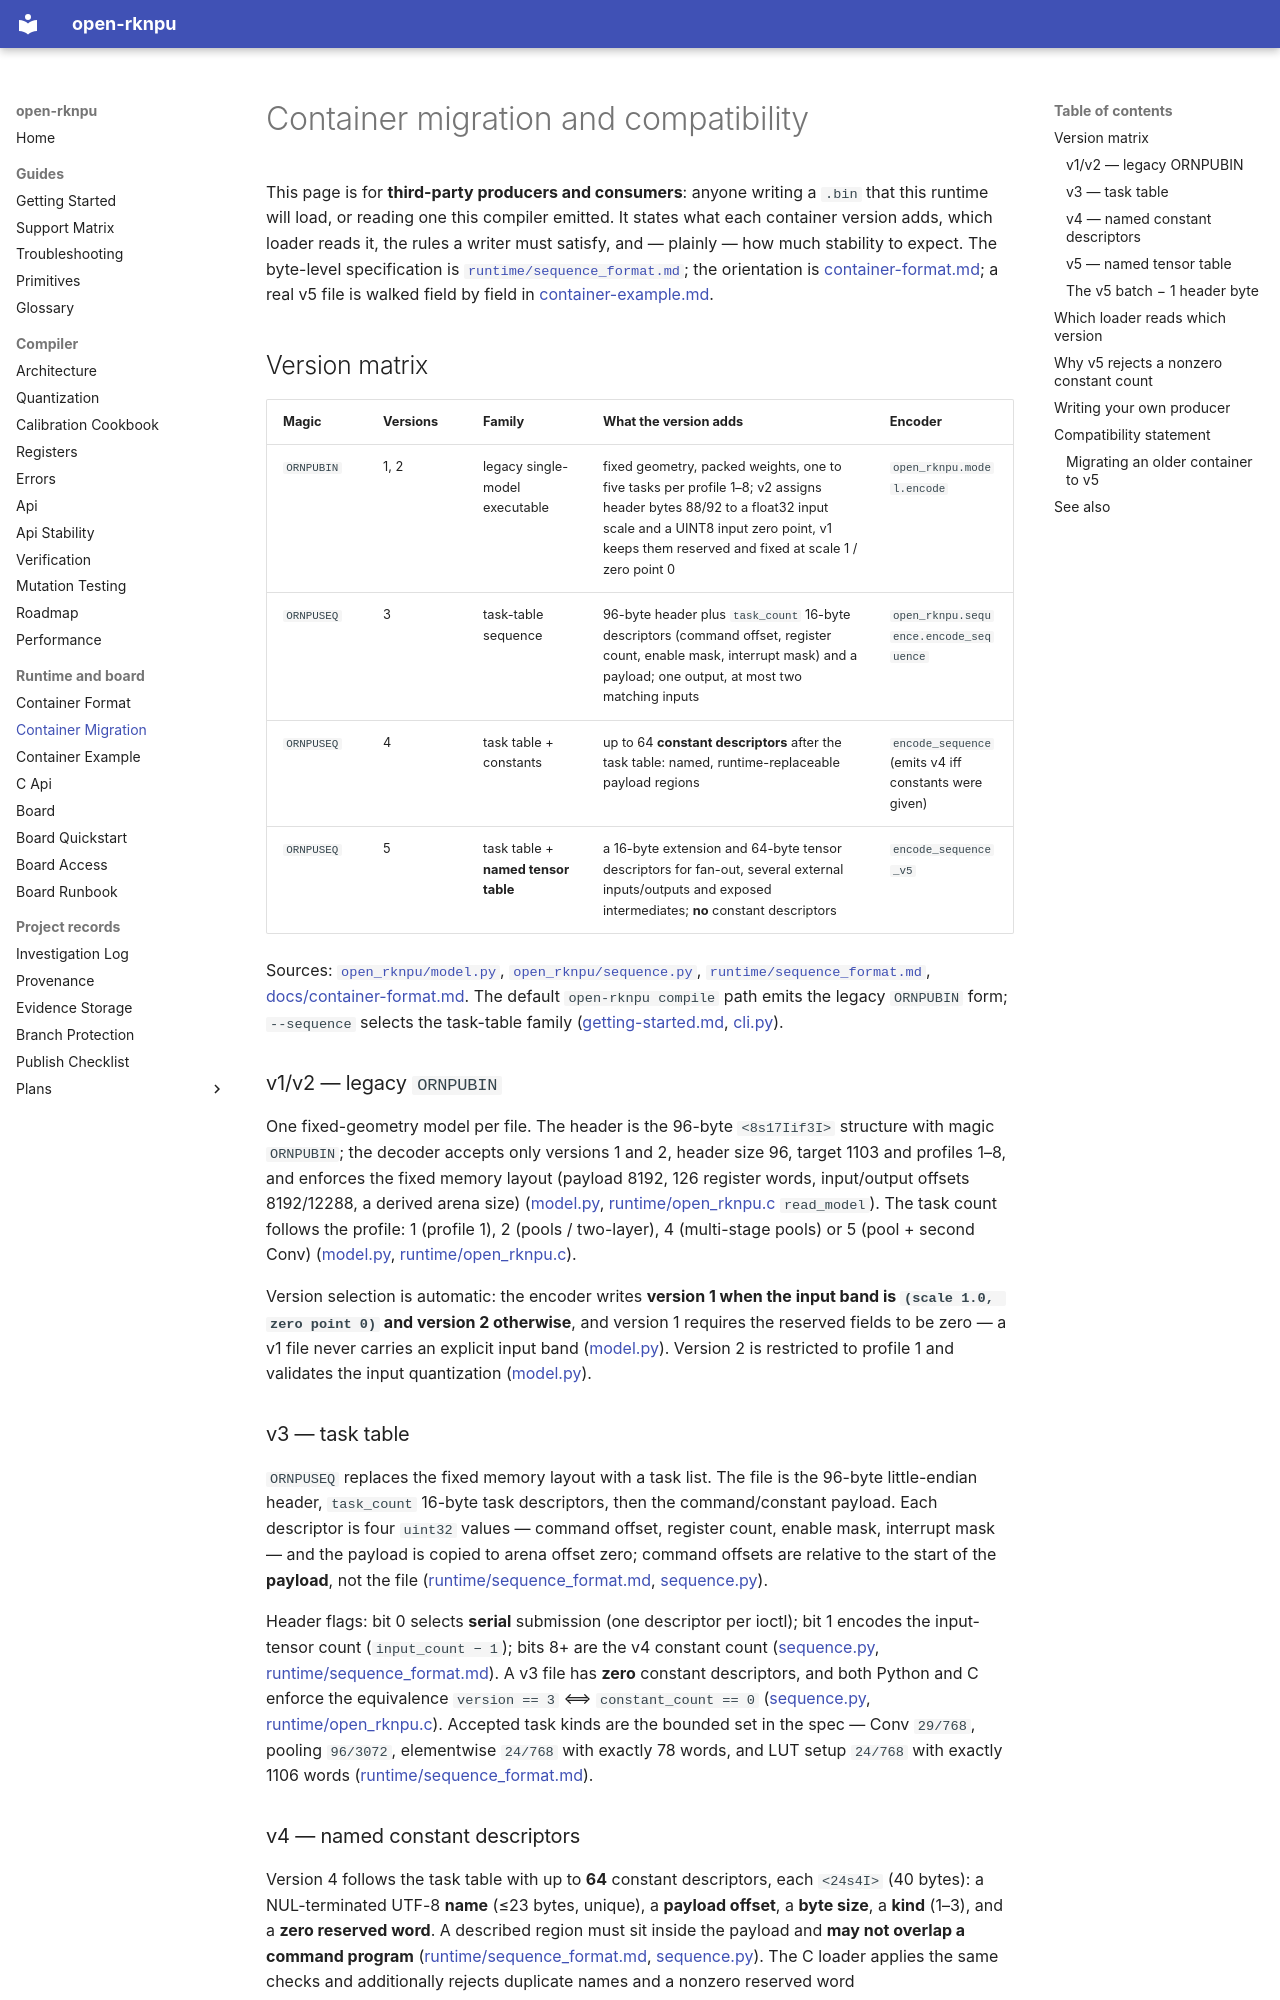

repository: dnhkng/open-rknpu · page: container-migration/index.html · generator: mkdocs

# Container migration and compatibility

This page is for **third-party producers and consumers**: anyone writing a `.bin` that this
runtime will load, or reading one this compiler emitted. It states what each container
version adds, which loader reads it, the rules a writer must satisfy, and — plainly — how
much stability to expect. The byte-level specification is
[`runtime/sequence_format.md`](../runtime/sequence_format.md); the orientation is
[container-format.md](container-format.md); a real v5 file is walked field by field in
[container-example.md](container-example.md).

## Version matrix

| Magic | Versions | Family | What the version adds | Encoder |
| --- | --- | --- | --- | --- |
| `ORNPUBIN` | 1, 2 | legacy single-model executable | fixed geometry, packed weights, one to five tasks per profile 1–8; v2 assigns header bytes 88/92 to a float32 input scale and a UINT8 input zero point, v1 keeps them reserved and fixed at scale 1 / zero point 0 | `open_rknpu.model.encode` |
| `ORNPUSEQ` | 3 | task-table sequence | 96-byte header plus `task_count` 16-byte descriptors (command offset, register count, enable mask, interrupt mask) and a payload; one output, at most two matching inputs | `open_rknpu.sequence.encode_sequence` |
| `ORNPUSEQ` | 4 | task table + constants | up to 64 **constant descriptors** after the task table: named, runtime-replaceable payload regions | `encode_sequence` (emits v4 iff constants were given) |
| `ORNPUSEQ` | 5 | task table + **named tensor table** | a 16-byte extension and 64-byte tensor descriptors for fan-out, several external inputs/outputs and exposed intermediates; **no** constant descriptors | `encode_sequence_v5` |

Sources: [`open_rknpu/model.py`](../src/open_rknpu/model.py),
[`open_rknpu/sequence.py`](../src/open_rknpu/sequence.py),
[`runtime/sequence_format.md`](../runtime/sequence_format.md),
[docs/container-format.md](container-format.md). The default `open-rknpu compile` path
emits the legacy `ORNPUBIN` form; `--sequence` selects the task-table family
([getting-started.md](getting-started.md), [cli.py](../src/open_rknpu/cli.py)).

### v1/v2 — legacy `ORNPUBIN`

One fixed-geometry model per file. The header is the 96-byte `<8s17Iif3I>` structure with
magic `ORNPUBIN`; the decoder accepts only versions 1 and 2, header size 96, target 1103
and profiles 1–8, and enforces the fixed memory layout (payload 8192, 126 register words,
input/output offsets 8192/12288, a derived arena size)
([model.py](../src/open_rknpu/model.py), [runtime/open_rknpu.c](../runtime/open_rknpu.c)
`read_model`). The task count follows the profile: 1 (profile 1), 2 (pools / two-layer),
4 (multi-stage pools) or 5 (pool + second Conv)
([model.py](../src/open_rknpu/model.py), [runtime/open_rknpu.c](../runtime/open_rknpu.c)).

Version selection is automatic: the encoder writes **version 1 when the input band is
`(scale 1.0, zero point 0)` and version 2 otherwise**, and version 1 requires the reserved
fields to be zero — a v1 file never carries an explicit input band
([model.py](../src/open_rknpu/model.py)). Version 2 is restricted to profile 1 and
validates the input quantization ([model.py](../src/open_rknpu/model.py)).

### v3 — task table

`ORNPUSEQ` replaces the fixed memory layout with a task list. The file is the 96-byte
little-endian header, `task_count` 16-byte task descriptors, then the command/constant
payload. Each descriptor is four `uint32` values — command offset, register count, enable
mask, interrupt mask — and the payload is copied to arena offset zero; command offsets are
relative to the start of the **payload**, not the file
([runtime/sequence_format.md](../runtime/sequence_format.md),
[sequence.py](../src/open_rknpu/sequence.py)).

Header flags: bit 0 selects **serial** submission (one descriptor per ioctl); bit 1 encodes
the input-tensor count (`input_count − 1`); bits 8+ are the v4 constant count
([sequence.py](../src/open_rknpu/sequence.py), [runtime/sequence_format.md](../runtime/sequence_format.md)).
A v3 file has **zero** constant descriptors, and both Python and C enforce the equivalence
`version == 3` ⟺ `constant_count == 0`
([sequence.py](../src/open_rknpu/sequence.py), [runtime/open_rknpu.c](../runtime/open_rknpu.c)).
Accepted task kinds are the bounded set in the spec — Conv `29/768`, pooling `96/3072`,
elementwise `24/768` with exactly 78 words, and LUT setup `24/768` with exactly 1106 words
([runtime/sequence_format.md](../runtime/sequence_format.md)).
